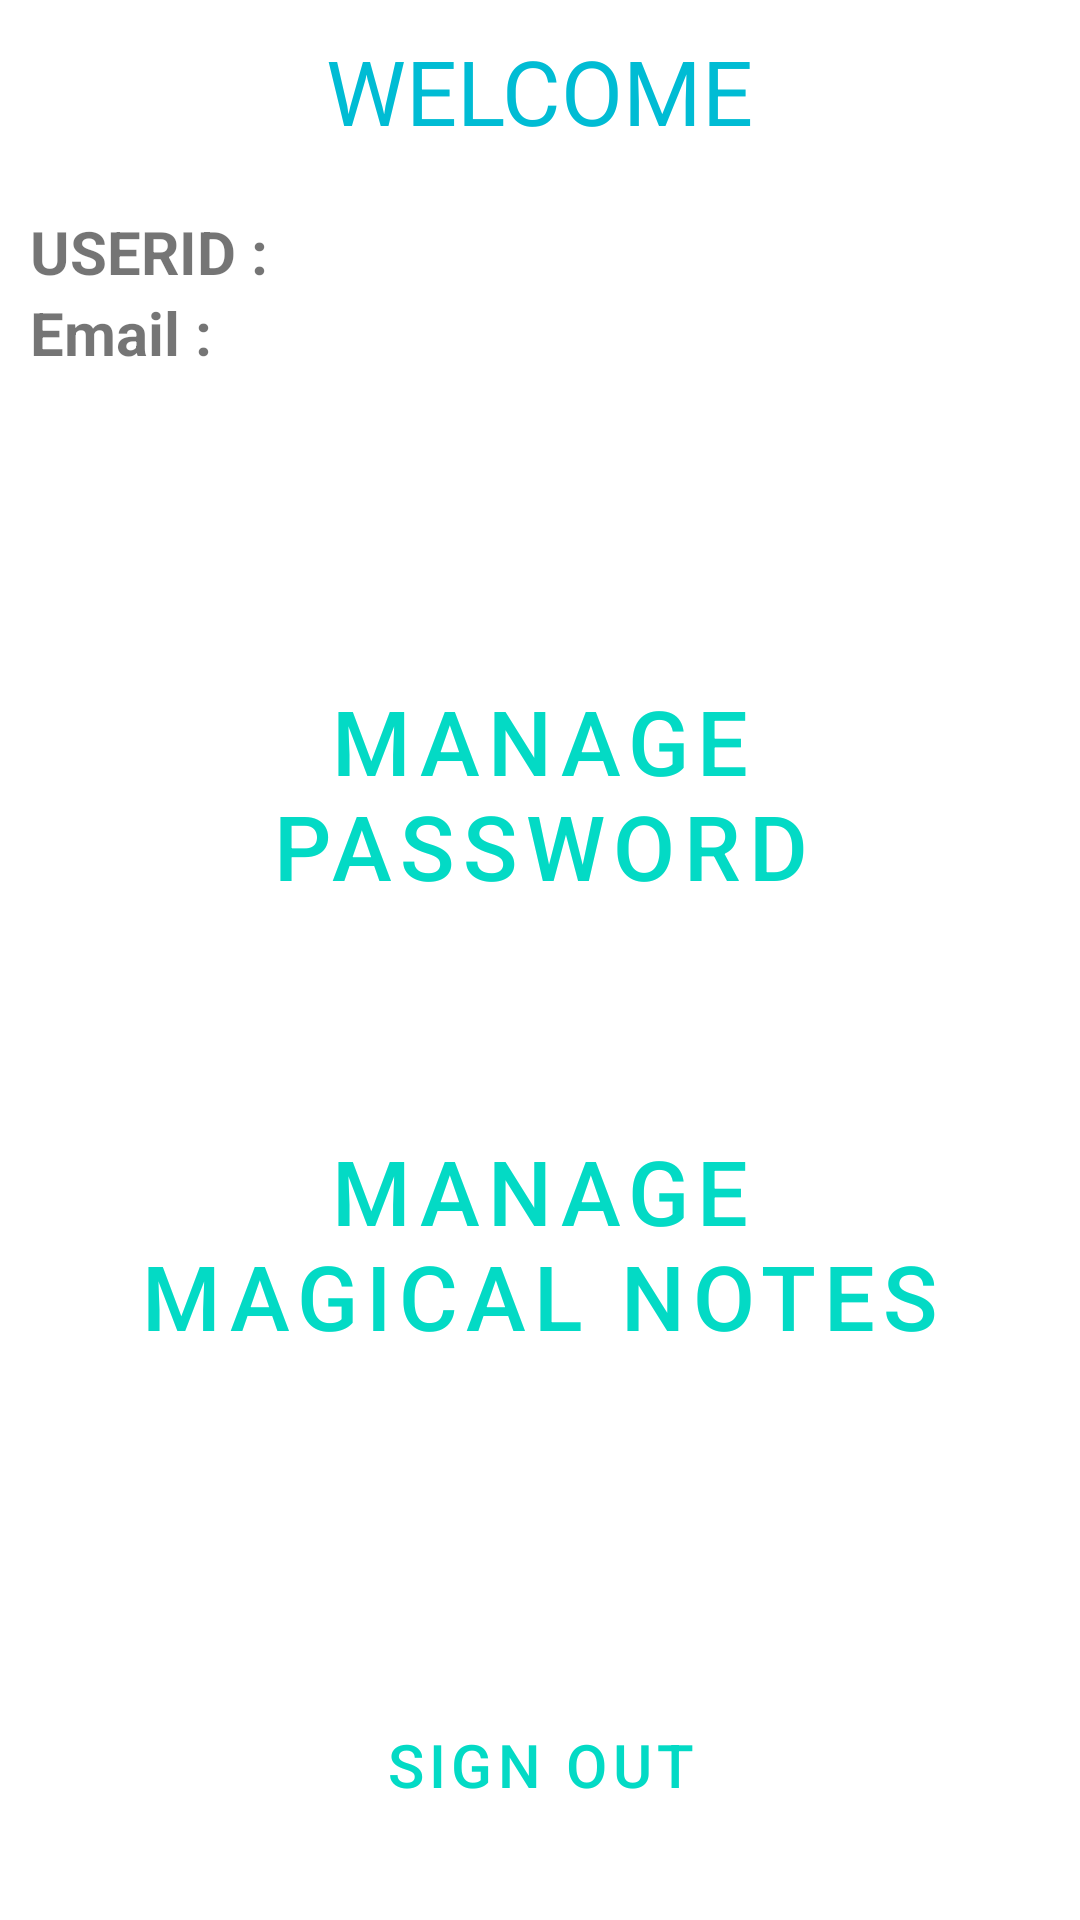

This screen was rendered from an Android layout file. Write that file and the resources it references.
<!-- AndroidManifest.xml: application theme Theme.PASSNOTE -->
<!-- res/layout/activity_main.xml -->
<?xml version="1.0" encoding="utf-8"?>
<LinearLayout xmlns:android="http://schemas.android.com/apk/res/android"
    xmlns:app="http://schemas.android.com/apk/res-auto"
    xmlns:tools="http://schemas.android.com/tools"
    android:layout_width="match_parent"
    android:layout_height="match_parent"
    android:orientation="vertical"
    tools:context=".MainActivity">

    <TextView
        android:layout_width="wrap_content"
        android:layout_height="wrap_content"
        android:layout_marginTop="10dp"
        android:text="WELCOME"
        android:textColor="@color/colorPrimary"
        android:layout_gravity="center"
        android:textSize="30sp"
        android:layout_marginBottom="20dp"
        />
    <LinearLayout
        android:layout_width="wrap_content"
        android:layout_height="wrap_content"
        android:orientation="horizontal">
        <TextView
            android:layout_width="wrap_content"
            android:layout_height="wrap_content"
            android:text="USERID : "
            android:textStyle="bold"
            android:textSize="20sp"
            android:layout_marginLeft="10dp"
            />
        <TextView
            android:layout_width="wrap_content"
            android:layout_height="wrap_content"
            android:id="@+id/username"
            android:textSize="20sp"
            />
    </LinearLayout>
    <LinearLayout
        android:layout_width="wrap_content"
        android:layout_height="wrap_content"
        android:orientation="horizontal">
        <TextView
            android:layout_width="wrap_content"
            android:layout_height="wrap_content"
            android:text="Email : "
            android:textStyle="bold"
            android:textSize="20sp"
            android:layout_marginLeft="10dp"
            />

        <TextView
            android:id="@+id/useremail"
            android:layout_width="wrap_content"
            android:layout_height="wrap_content"
            android:textSize="20sp" />
    </LinearLayout>
    <Button

        style="@style/Widget.MaterialComponents.Button.TextButton"
        android:layout_width="302dp"
        android:layout_height="100dp"
        android:layout_gravity="center"
        android:layout_marginTop="90dp"
        android:textSize="30sp"
        android:id="@+id/passmanager"
        android:text="Manage PAssword" />
    <Button

        style="@style/Widget.MaterialComponents.Button.TextButton"
        android:layout_width="302dp"
        android:layout_height="100dp"
        android:layout_gravity="center"
        android:layout_marginTop="50dp"
        android:id="@+id/notesmanager"
        android:textSize="30sp"
        android:text="Manage Magical Notes" />


    <Button
        android:id="@+id/btn_signout"
        style="@style/Widget.MaterialComponents.Button.TextButton"
        android:outlineAmbientShadowColor="@color/colorAccent"
        android:layout_width="wrap_content"
        android:layout_height="wrap_content"
        android:layout_gravity="center"
        android:layout_marginTop="100dp"

        android:textSize="20sp"
        android:text="SIGN OUT" />


</LinearLayout>
<!-- resources referenced by this layout -->
<resources>
  <color name="colorAccent">#03DAC5</color>
  <color name="colorPrimary">#00BCD4</color>
  <style name="Theme.PASSNOTE" parent="Theme.MaterialComponents.Light.NoActionBar">
          
          <item name="colorPrimary">@color/purple_500</item>
          <item name="colorPrimaryVariant">@color/purple_700</item>
          <item name="colorOnPrimary">@color/white</item>
          
          <item name="colorSecondary">@color/teal_200</item>
          <item name="colorSecondaryVariant">@color/teal_700</item>
          <item name="colorOnSecondary">@color/black</item>
          
          <item name="android:statusBarColor" tools:targetApi="l">?attr/colorPrimaryVariant</item>
          
      </style>
  <color name="purple_500">#03DAC5</color>
  <color name="purple_700">#03DAC5</color>
  <color name="white">#FFFFFFFF</color>
  <color name="teal_200">#FF03DAC5</color>
  <color name="teal_700">#FF018786</color>
  <color name="black">#FF000000</color>
</resources>
